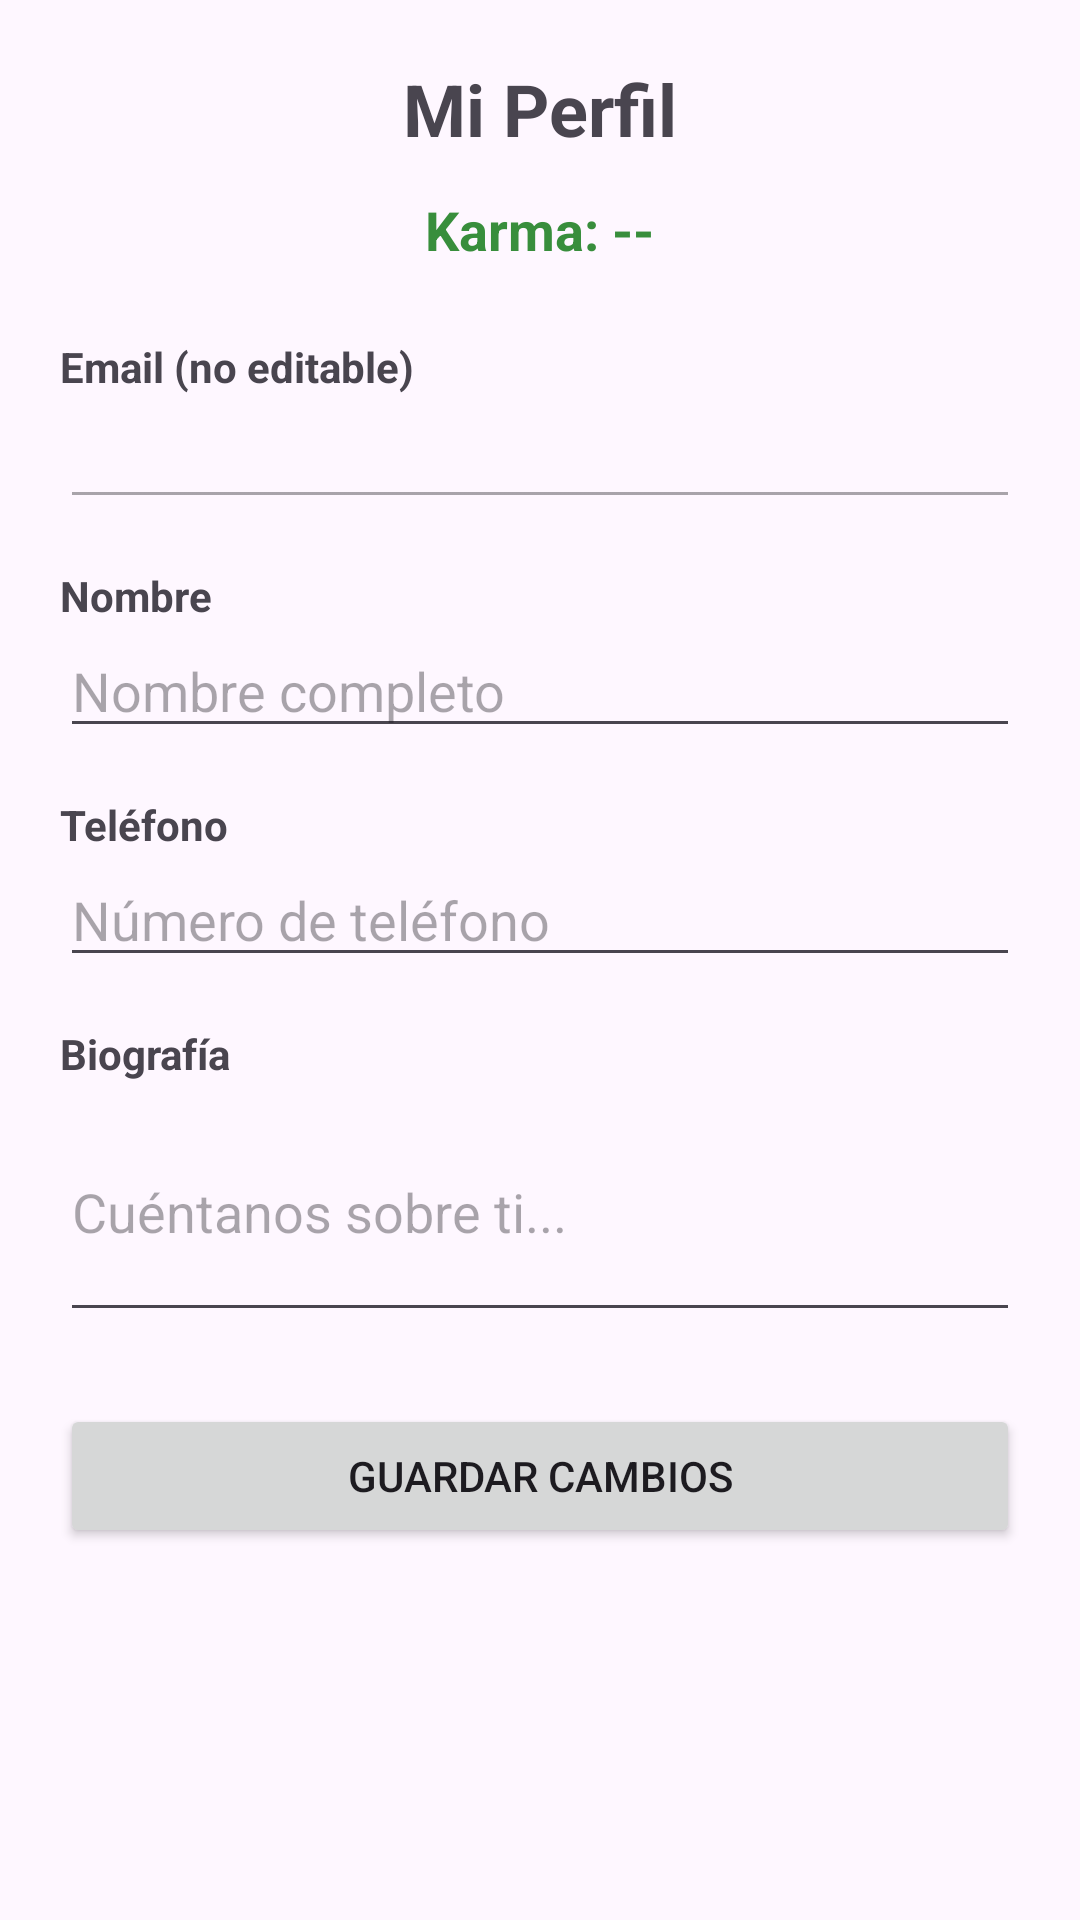

Write the Android layout XML for this screen, with the resource values it uses.
<!-- AndroidManifest.xml: application theme Theme.SwipeShare -->
<!-- res/layout/activity_profile.xml -->
<?xml version="1.0" encoding="utf-8"?>
<ScrollView xmlns:android="http://schemas.android.com/apk/res/android"
    android:layout_width="match_parent"
    android:layout_height="match_parent"
    android:fillViewport="true">

    <LinearLayout
        android:layout_width="match_parent"
        android:layout_height="wrap_content"
        android:orientation="vertical"
        android:padding="20dp">

        <TextView
            android:id="@+id/tvTitle"
            android:layout_width="wrap_content"
            android:layout_height="wrap_content"
            android:text="Mi Perfil"
            android:textSize="24sp"
            android:textStyle="bold"
            android:layout_gravity="center_horizontal"
            android:layout_marginBottom="12dp" />

        <TextView
            android:id="@+id/tvKarma"
            android:layout_width="wrap_content"
            android:layout_height="wrap_content"
            android:text="Karma: --"
            android:textSize="18sp"
            android:textStyle="bold"
            android:textColor="#388E3C"
            android:layout_gravity="center_horizontal"
            android:layout_marginBottom="24dp" />

        <TextView
            android:layout_width="wrap_content"
            android:layout_height="wrap_content"
            android:text="Email (no editable)"
            android:textStyle="bold" />

        <EditText
            android:id="@+id/etEmail"
            android:layout_width="match_parent"
            android:layout_height="wrap_content"
            android:enabled="false"
            android:focusable="false"
            android:layout_marginBottom="16dp" />

        <TextView
            android:layout_width="wrap_content"
            android:layout_height="wrap_content"
            android:text="Nombre"
            android:textStyle="bold" />

        <EditText
            android:id="@+id/etName"
            android:layout_width="match_parent"
            android:layout_height="wrap_content"
            android:hint="Nombre completo"
            android:inputType="textPersonName"
            android:layout_marginBottom="16dp" />

        <TextView
            android:layout_width="wrap_content"
            android:layout_height="wrap_content"
            android:text="Teléfono"
            android:textStyle="bold" />

        <EditText
            android:id="@+id/etPhone"
            android:layout_width="match_parent"
            android:layout_height="wrap_content"
            android:hint="Número de teléfono"
            android:inputType="phone"
            android:layout_marginBottom="16dp" />

        <TextView
            android:layout_width="wrap_content"
            android:layout_height="wrap_content"
            android:text="Biografía"
            android:textStyle="bold" />

        <EditText
            android:id="@+id/etBio"
            android:layout_width="match_parent"
            android:layout_height="wrap_content"
            android:hint="Cuéntanos sobre ti..."
            android:inputType="textMultiLine"
            android:lines="3"
            android:layout_marginBottom="24dp" />

        <Button
            android:id="@+id/btnSave"
            android:layout_width="match_parent"
            android:layout_height="wrap_content"
            android:text="Guardar Cambios" />

        <ProgressBar
            android:id="@+id/progressBar"
            android:layout_width="wrap_content"
            android:layout_height="wrap_content"
            android:layout_gravity="center_horizontal"
            android:visibility="gone"
            android:layout_marginTop="16dp" />

    </LinearLayout>
</ScrollView>
<!-- resources referenced by this layout -->
<resources>
  <style name="Theme.SwipeShare" parent="Base.Theme.SwipeShare" />
  <style name="Base.Theme.SwipeShare" parent="Theme.Material3.DayNight.NoActionBar">
          
          
      </style>
</resources>
